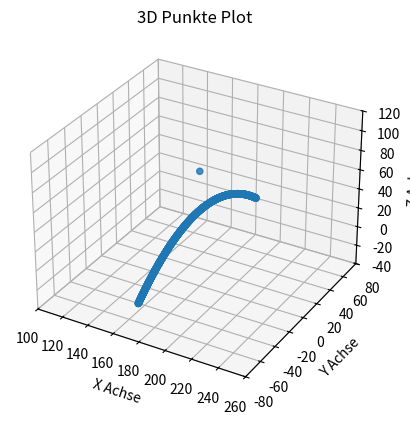

This figure's Python source:
import numpy as np

import math
import matplotlib.pyplot as plt
import time

def bezier_length(p0, p1, p2, num_samples=1000):
    """
    Schätzt die Länge der quadratischen Bezier-Kurve durch Aufsummieren der Abstände zwischen diskreten Punkten.

    :param p0: Erster Kontrollpunkt (Liste oder Tupel mit 3 Werten)
    :param p1: Zweiter Kontrollpunkt (Liste oder Tupel mit 3 Werten)
    :param p2: Dritter Kontrollpunkt (Liste oder Tupel mit 3 Werten)
    :param num_samples: Anzahl der zu berechnenden Zwischenpunkte für die Längenabschätzung
    :return: Geschätzte Länge der Bezier-Kurve
    """
    t_values = np.linspace(0, 1, num_samples)
    curve_points = np.array(
        [(1 - t) ** 2 * np.array(p0) + 2 * (1 - t) * t * np.array(p1) + t ** 2 * np.array(p2) for t in t_values])
    lengths = np.linalg.norm(np.diff(curve_points, axis=0), axis=1)
    return np.sum(lengths)


def bezier_point_at_length(t, p0, p1, p2, num_samples=1000):
    """
    Berechnet einen Punkt auf der quadratischen Bezier-Kurve für einen Parameter t,
    wobei t mit der Länge der Kurve verknüpft ist.

    :param t: Parameter (0 <= t <= 1), der angibt, wie weit entlang der Kurve der Punkt liegt
    :param p0: Erster Kontrollpunkt (Liste oder Tupel mit 3 Werten)
    :param p1: Zweiter Kontrollpunkt (Liste oder Tupel mit 3 Werten)
    :param p2: Dritter Kontrollpunkt (Liste oder Tupel mit 3 Werten)
    :param num_samples: Anzahl der zu berechnenden Zwischenpunkte für die Längenabschätzung
    :return: Der Punkt auf der Bezier-Kurve bei t * Länge der Kurve
    """
    # Berechne die Länge der Kurve
    total_length = bezier_length(p0, p1, p2, num_samples)
    target_length = t * total_length

    # Diskretisiere die Kurve und berechne die kumulative Länge
    t_values = np.linspace(0, 1, num_samples)
    curve_points = np.array(
        [(1 - t_val) ** 2 * np.array(p0) + 2 * (1 - t_val) * t_val * np.array(p1) + t_val ** 2 * np.array(p2) for t_val
         in t_values])
    distances = np.cumsum(np.linalg.norm(np.diff(curve_points, axis=0), axis=1))

    # Finde den Punkt auf der Kurve, dessen kumulative Länge am nächsten zur gewünschten Länge ist
    closest_index = np.searchsorted(distances, target_length)

    # Interpoliere zwischen den Punkten, falls notwendig
    if closest_index == 0:
        return curve_points[0]
    elif closest_index >= len(curve_points):
        return curve_points[-1]
    else:
        # Lineare Interpolation zwischen den beiden nächsten Punkten
        prev_point = curve_points[closest_index - 1]
        next_point = curve_points[closest_index]
        prev_distance = distances[closest_index - 1]
        next_distance = distances[closest_index]
        interpolation_factor = (target_length - prev_distance) / (next_distance - prev_distance)
        return prev_point + interpolation_factor * (next_point - prev_point)



def distance_between_points(point_a, point_b):
    return math.sqrt((point_a[0]-point_b[0])**2 + (point_a[1]-point_b[1])**2 + (point_a[2]-point_b[2])**2)



points = [[180, 80, 0], [180, 0, 80], [180, -80, 0]]
test_points = []
test_points.extend(points)

start = time.time()
for i in range(0, 1001):
    t = i/1000
    test_points.append(bezier_point_at_length(t, points[0], points[1], points[2]))
    #print(distance_between_points(test_points[i+2], test_points[i+3]))
end = time.time()
print(end - start)


def plot_3d_points(points):
    fig = plt.figure()
    ax = fig.add_subplot(111, projection='3d')

    # Entpacken der Punkte in separate Listen für x, y und z
    x_vals = [point[0] for point in points]
    y_vals = [point[1] for point in points]
    z_vals = [point[2] for point in points]

    # Scatter plot der Punkte
    ax.scatter(x_vals, y_vals, z_vals)

    # Achsenbeschriftungen
    ax.set_xlabel('X Achse')
    ax.set_ylabel('Y Achse')
    ax.set_zlabel('Z Achse')

    # Titel setzen
    ax.set_title('3D Punkte Plot')

    # Bestimmen der gleichen Grenzen für alle Achsen
    max_range = max(max(x_vals) - min(x_vals), max(y_vals) - min(y_vals), max(z_vals) - min(z_vals))

    # Mittelpunkt der Achsen
    mid_x = (max(x_vals) + min(x_vals)) * 0.5
    mid_y = (max(y_vals) + min(y_vals)) * 0.5
    mid_z = (max(z_vals) + min(z_vals)) * 0.5

    # Setzen der gleichen Grenzen für alle Achsen
    ax.set_xlim(mid_x - max_range * 0.5, mid_x + max_range * 0.5)
    ax.set_ylim(mid_y - max_range * 0.5, mid_y + max_range * 0.5)
    ax.set_zlim(mid_z - max_range * 0.5, mid_z + max_range * 0.5)

    # Zeige den Plot an
    plt.show()

plot_3d_points(test_points)


# execution time: 11.868sek / 100 points = 0,11868sek/point